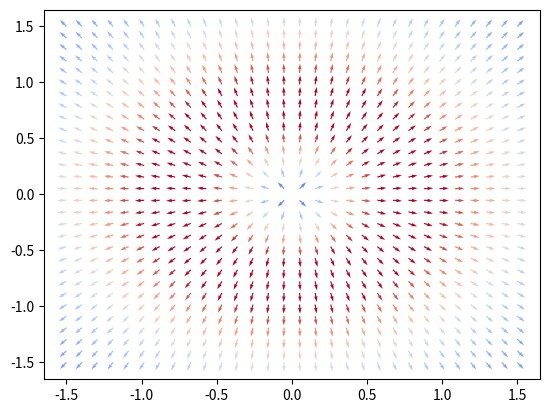

Python code for this plot:
"""
FOURTH CLASS
Tue May 16 2023
ST - Seminarraum 11

"""

import numpy as np
import matplotlib.pyplot as plt
from matplotlib import colormaps as cm

# fig1 = plt.figure(figsize=(9, 5))

#######################
# FIRST PART OF CLASS #
#######################

# def field(Ibar, pos):
#     '''
#     This is the magnetic field of the wire
#     '''
    
#     x, y, z = pos
#     r = np.sqrt(x**2 + y**2)
#     vec = np.array((-y, x, 0))
#     return Ibar*vec/r**2

# def path1(t):
#     '''
#     First closed path around Z-axis
#     '''

#     return np.array([np.sin(t), np.cos(t), 0])

# def path2(t):
#     '''
#     Closed path 2 not around Z-axis
#     '''

#     return np.array([10 + np.sin(t), np.cos(t), 0])

# def dpath(t):
#     '''
#     derivative of both paths
#     '''

#     return np.array([np.cos(t), -np.sin(t), 0])

# Ibar = 1
# N = 10000 # step size
# ts = np.linspace(0, 2*np.pi, N)
# dt = 2*np.pi/N

# result1, result2 = 0, 0

# for t in ts:
#     # position r
#     pos1 = path1(t)
#     pos2 = path2(t)

#     # field at this position
#     field_val1 = field(Ibar, pos1)
#     field_val2 = field(Ibar, pos2)

#     # derivate r'
#     v = dpath(t)

#     # add field(r)*r*dt
#     result1 += np.sum(field_val1*v)*dt
#     result2 += np.sum(field_val2*v)*dt

# print(f"Result 1 is {result1}")
# print(f"Result 2 is {result2}")

########################
# SECOND PART OF CLASS #
########################

# def f(x):
#     return np.sin(10*x)*np.exp(-x**2)

# def df(x):
#     return (10*np.cos(10*x) + np.sin(10*x)*(-2*x))*np.exp(-x**2)

# xs = np.linspace(-3, 3, 1000)
# plt.plot(xs, f(xs), color='k', label='f')
# plt.plot(xs, df(xs), color='r', label='df')

# for x in np.linspace(-3, 3, 10):
#     eps = 0.0001
#     plt.plot([x], [(f(x+eps) - f(x))/eps], marker='o', color='b')

# plt.gca().legend()
# plt.gca().grid()
# plt.show()

########################
# THIRD PART OF CLASS #
########################

def fun(x, y):
    return np.arctan(x**2 + y**2)

def grad_fun(x0, y0):
    eps = 1e-6
    gradx = (fun(x0+eps, y0) - fun(x0, y0))/eps
    grady = (fun(x0, y0+eps) - fun(x0, y0))/eps
    return np.array((gradx, grady))

xs = ys = np.linspace(-1.5, 1.5, 30)
X, Y = np.meshgrid(xs, ys)
grad = np.array([grad_fun(x, y) for y in ys for x in xs]).T
g_len = np.linalg.norm(grad, axis=0)
g_norm = grad/g_len

cmap = cm.get_cmap('coolwarm')
plt.quiver(X, Y, g_norm[0], g_norm[1], color=cmap(g_len))
plt.show()

#################
#  END OF CLASS #
#################
